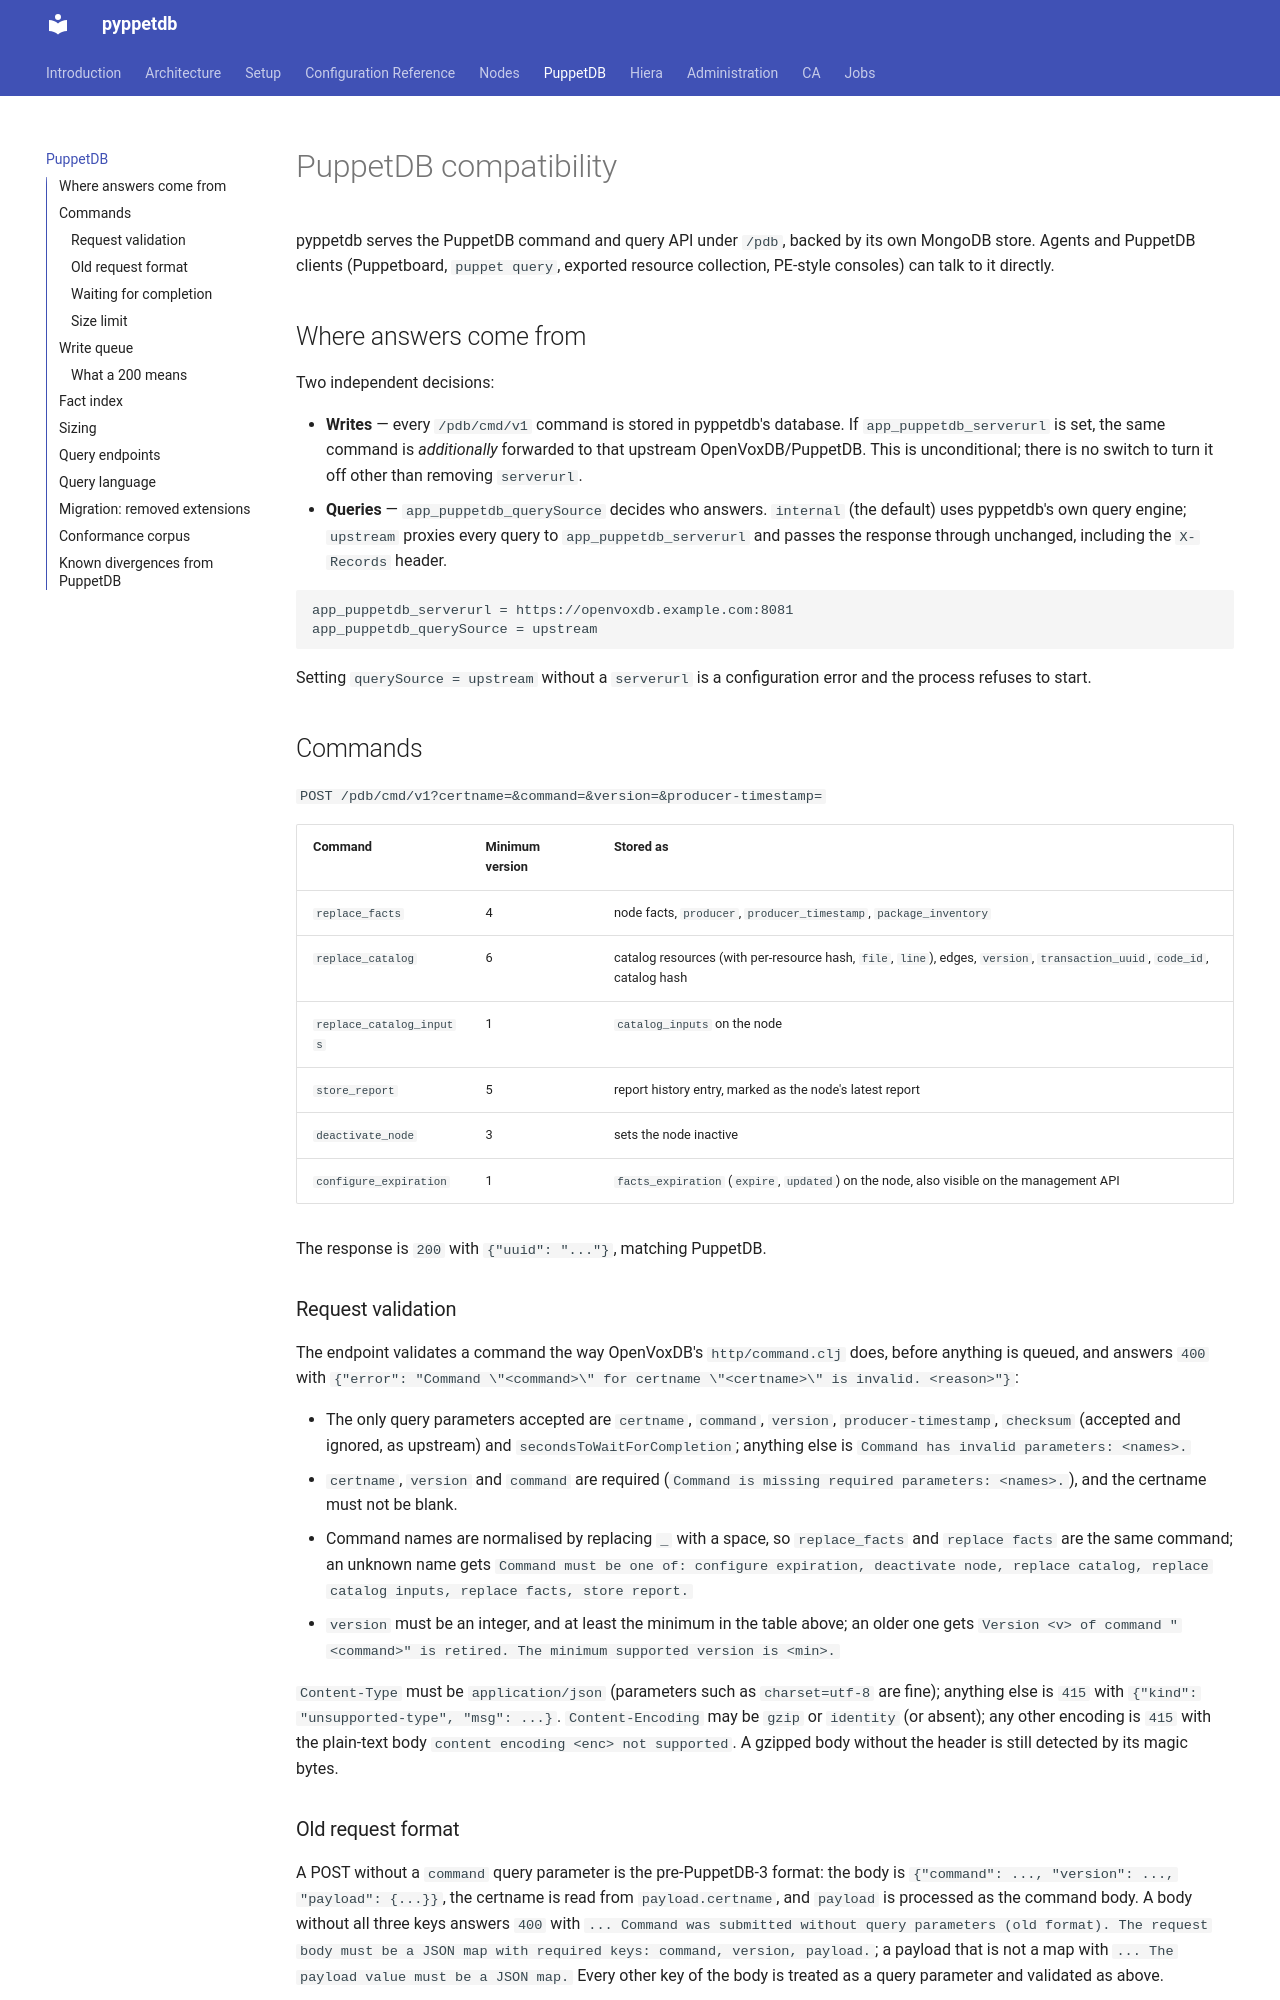

repository: schlitzered/pyppetdb · page: puppetdb/index.html · generator: mkdocs

# PuppetDB compatibility

pyppetdb serves the PuppetDB command and query API under `/pdb`, backed by its own
MongoDB store. Agents and PuppetDB clients (Puppetboard, `puppet query`, exported
resource collection, PE-style consoles) can talk to it directly.

## Where answers come from

Two independent decisions:

- **Writes** — every `/pdb/cmd/v1` command is stored in pyppetdb's database. If
  `app_puppetdb_serverurl` is set, the same command is *additionally* forwarded to that
  upstream OpenVoxDB/PuppetDB. This is unconditional; there is no switch to turn it off
  other than removing `serverurl`.
- **Queries** — `app_puppetdb_querySource` decides who answers. `internal` (the default)
  uses pyppetdb's own query engine; `upstream` proxies every query to
  `app_puppetdb_serverurl` and passes the response through unchanged, including the
  `X-Records` header.

```
app_puppetdb_serverurl = https://openvoxdb.example.com:8081
app_puppetdb_querySource = upstream
```

Setting `querySource = upstream` without a `serverurl` is a configuration error and the
process refuses to start.

## Commands

`POST /pdb/cmd/v1?certname=&command=&version=&producer-timestamp=`

| Command | Minimum version | Stored as |
|---------|-----------------|-----------|
| `replace_facts` | 4 | node facts, `producer`, `producer_timestamp`, `package_inventory` |
| `replace_catalog` | 6 | catalog resources (with per-resource hash, `file`, `line`), edges, `version`, `transaction_uuid`, `code_id`, catalog hash |
| `replace_catalog_inputs` | 1 | `catalog_inputs` on the node |
| `store_report` | 5 | report history entry, marked as the node's latest report |
| `deactivate_node` | 3 | sets the node inactive |
| `configure_expiration` | 1 | `facts_expiration` (`expire`, `updated`) on the node, also visible on the management API |

The response is `200` with `{"uuid": "..."}`, matching PuppetDB.

### Request validation

The endpoint validates a command the way OpenVoxDB's `http/command.clj` does, before
anything is queued, and answers `400` with `{"error": "Command \"<command>\" for certname
\"<certname>\" is invalid. <reason>"}`:

- The only query parameters accepted are `certname`, `command`, `version`,
  `producer-timestamp`, `checksum` (accepted and ignored, as upstream) and
  `secondsToWaitForCompletion`; anything else is `Command has invalid parameters: <names>.`
- `certname`, `version` and `command` are required (`Command is missing required
  parameters: <names>.`), and the certname must not be blank.
- Command names are normalised by replacing `_` with a space, so `replace_facts` and
  `replace facts` are the same command; an unknown name gets `Command must be one of:
  configure expiration, deactivate node, replace catalog, replace catalog inputs,
  replace facts, store report.`
- `version` must be an integer, and at least the minimum in the table above; an older
  one gets `Version <v> of command "<command>" is retired. The minimum supported version
  is <min>.`

`Content-Type` must be `application/json` (parameters such as `charset=utf-8` are fine);
anything else is `415` with `{"kind": "unsupported-type", "msg": ...}`. `Content-Encoding`
may be `gzip` or `identity` (or absent); any other encoding is `415` with the plain-text
body `content encoding <enc> not supported`. A gzipped body without the header is still
detected by its magic bytes.

### Old request format

A POST without a `command` query parameter is the pre-PuppetDB-3 format: the body is
`{"command": ..., "version": ..., "payload": {...}}`, the certname is read from
`payload.certname`, and `payload` is processed as the command body. A body without all
three keys answers `400` with `... Command was submitted without query parameters (old
format). The request body must be a JSON map with required keys: command, version,
payload.`; a payload that is not a map with `... The payload value must be a JSON map.`
Every other key of the body is treated as a query parameter and validated as above.
